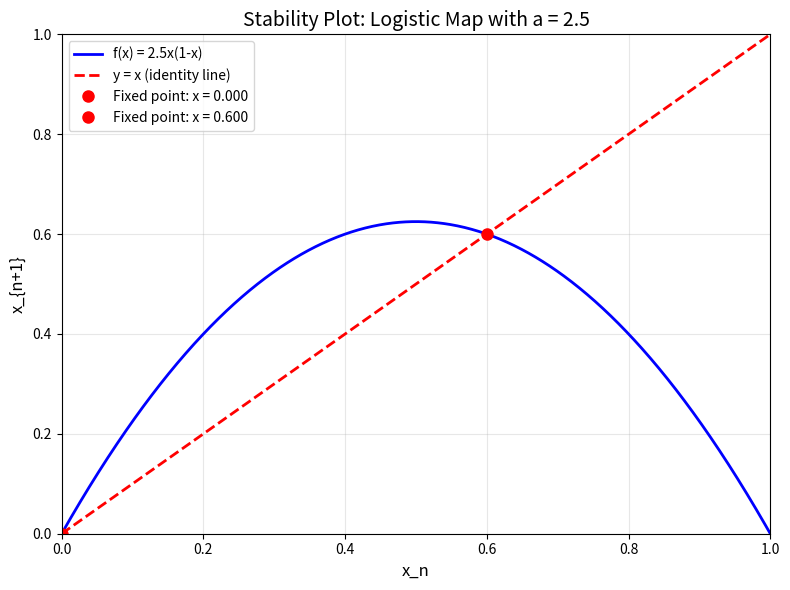
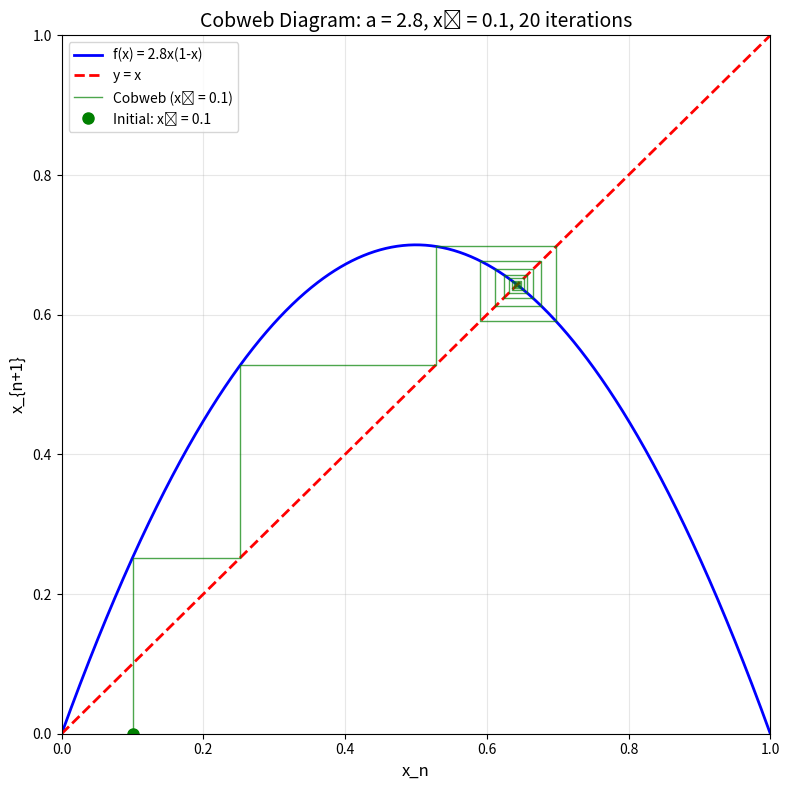
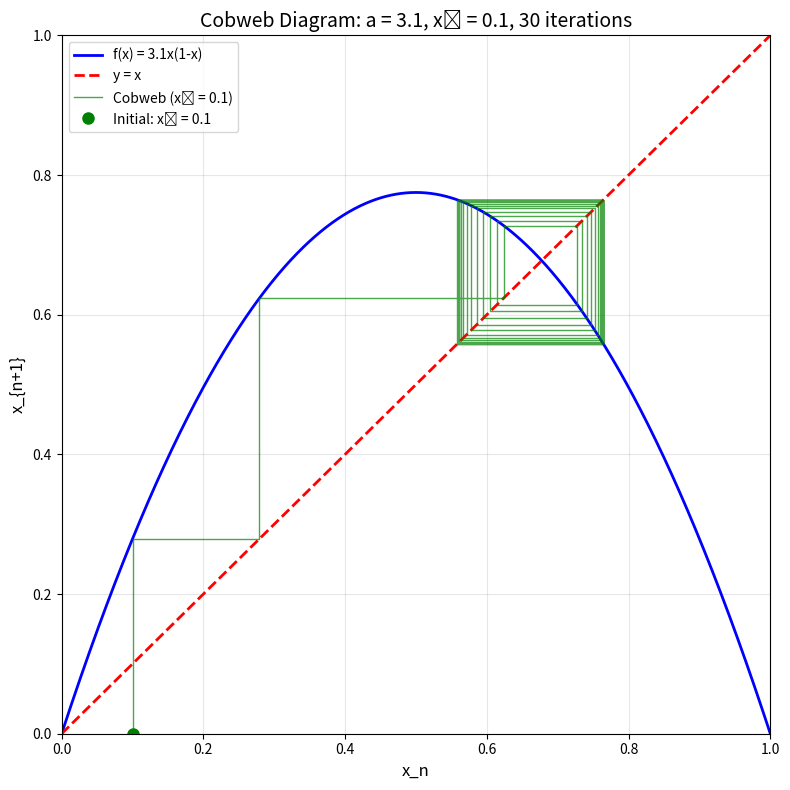
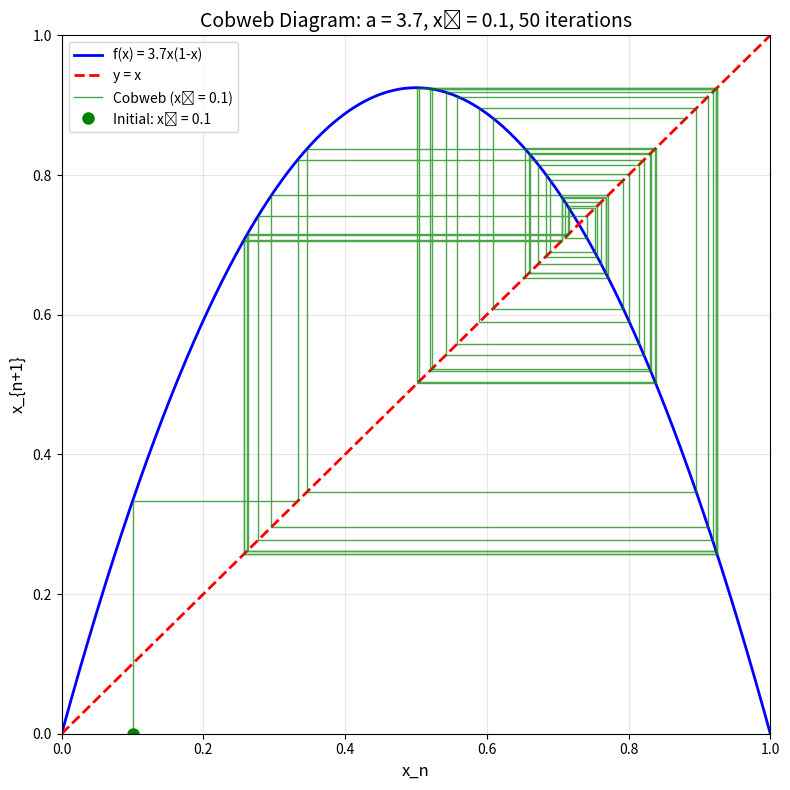
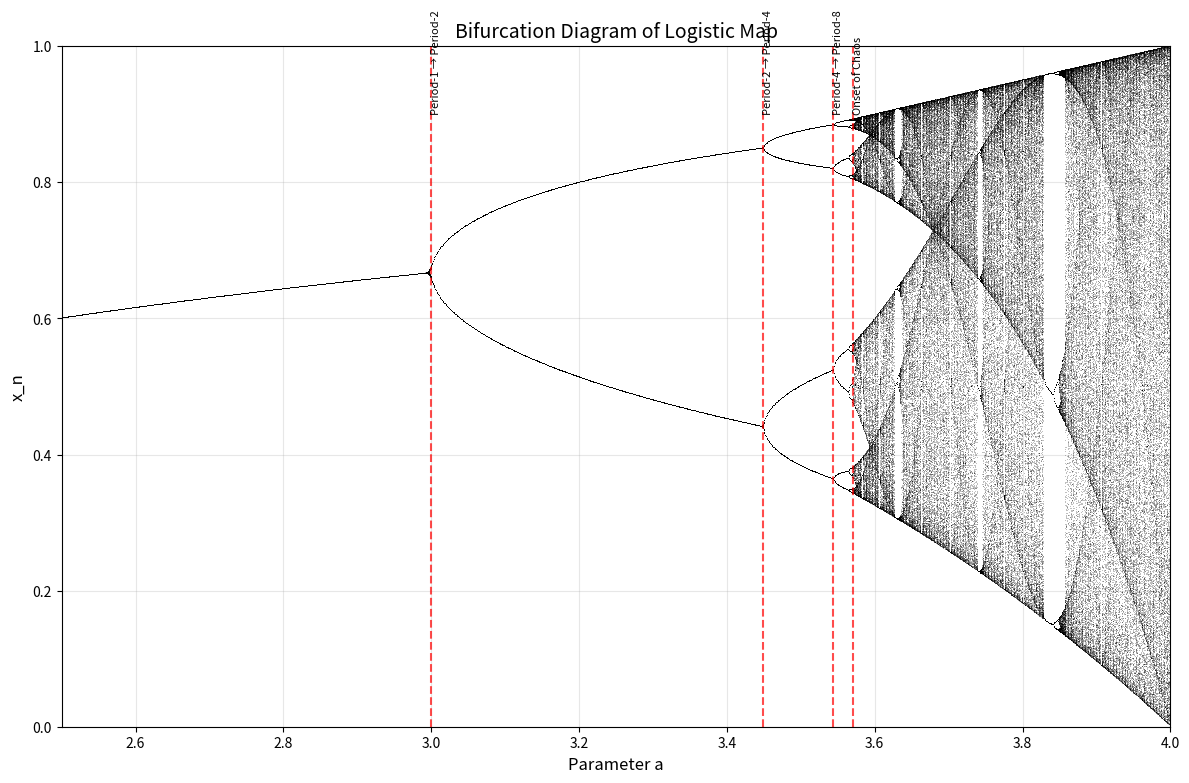
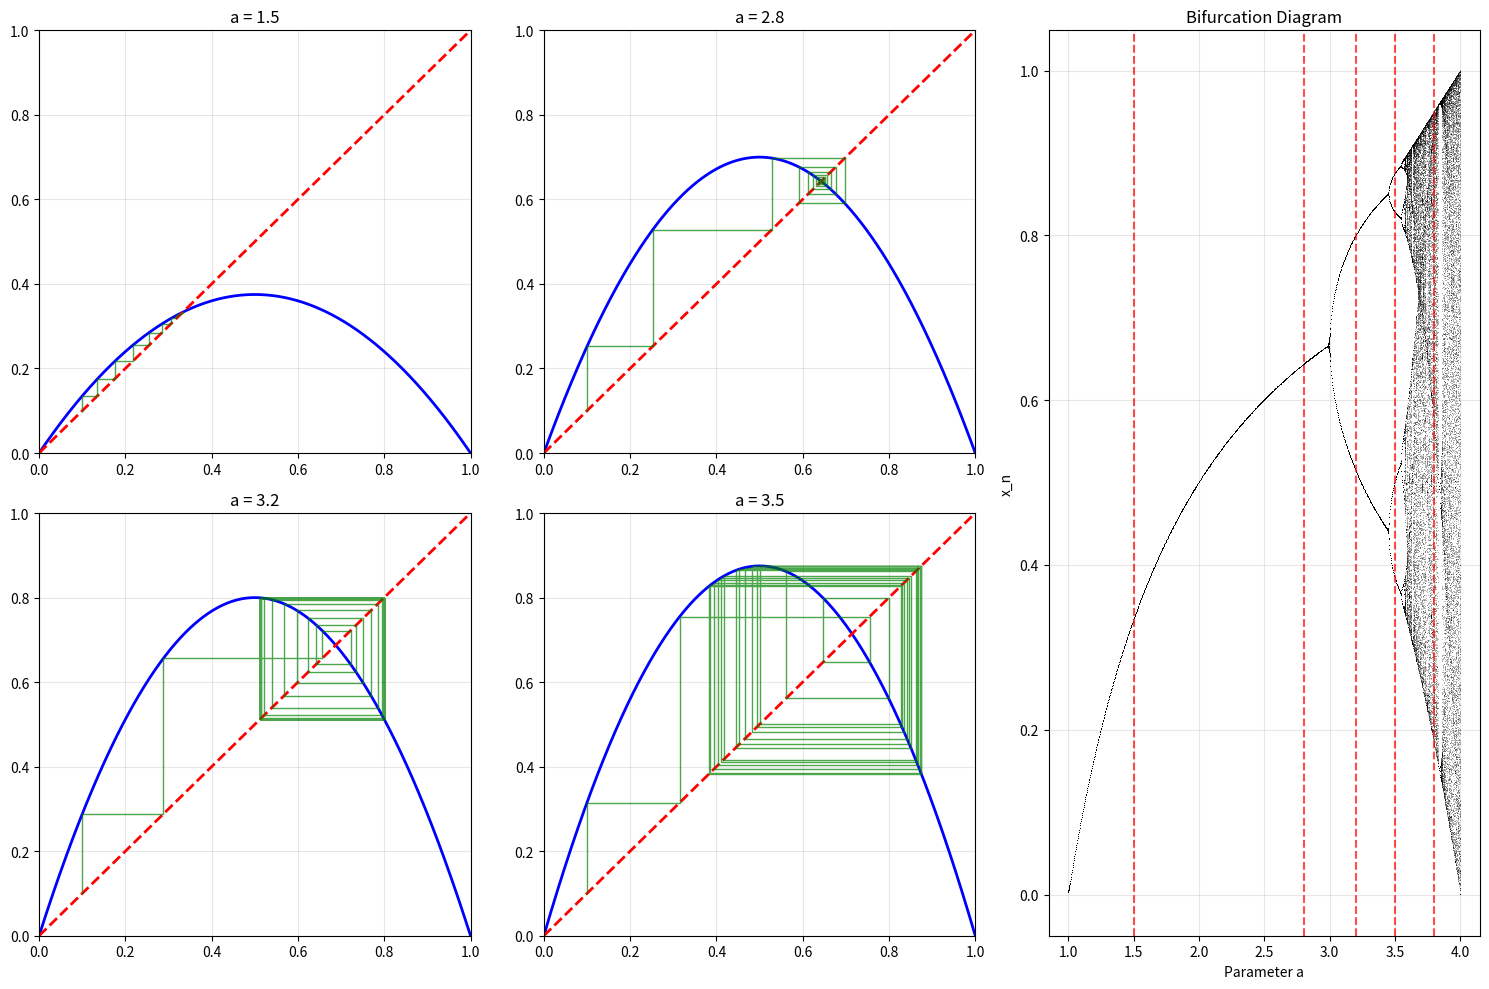

The matplotlib source for these figures, in order:
import numpy as np
import matplotlib.pyplot as plt
from matplotlib.gridspec import GridSpec
import time

class LogisticMapVisualizer:
    """
    A comprehensive class for visualizing the logistic map dynamics including
    stability plots, cobweb diagrams, and bifurcation diagrams.
    """
    
    def __init__(self):
        """Initialize the visualizer with default parameters."""
        self.fig_size = (12, 8)
        self.dpi = 100
        
    def logistic_map(self, x, a):
        """
        Compute the logistic map function: x_{n+1} = a * x_n * (1 - x_n)
        
        Args:
            x (float or array): Current state value(s)
            a (float): Growth parameter
            
        Returns:
            float or array: Next iterate(s)
        """
        return a * x * (1 - x)
    
    def plot_stability(self, a=2.5, x_range=(0, 1), n_points=1000):
        """
        Create a stability plot showing the logistic map function and identity line.
        
        Args:
            a (float): Growth parameter for the logistic map
            x_range (tuple): Range of x values to plot
            n_points (int): Number of points for smooth curve
        """
        fig, ax = plt.subplots(figsize=(8, 6), dpi=self.dpi)
        
        # Generate x values for smooth curve
        x = np.linspace(x_range[0], x_range[1], n_points)
        
        # Calculate logistic map function
        y_logistic = self.logistic_map(x, a)
        
        # Plot the logistic map function and identity line
        ax.plot(x, y_logistic, 'b-', linewidth=2, label=f'f(x) = {a}x(1-x)')
        ax.plot(x, x, 'r--', linewidth=2, label='y = x (identity line)')
        
        # Find and mark fixed points
        # Fixed points occur where f(x) = x, i.e., ax(1-x) = x
        # This gives x = 0 or x = (a-1)/a
        fixed_points = [0]
        if a > 1:
            fixed_points.append((a - 1) / a)
        
        for fp in fixed_points:
            if x_range[0] <= fp <= x_range[1]:
                ax.plot(fp, fp, 'ro', markersize=8, 
                       label=f'Fixed point: x = {fp:.3f}')
        
        ax.set_xlabel('x_n', fontsize=12)
        ax.set_ylabel('x_{n+1}', fontsize=12)
        ax.set_title(f'Stability Plot: Logistic Map with a = {a}', fontsize=14)
        ax.grid(True, alpha=0.3)
        ax.legend()
        ax.set_xlim(x_range)
        ax.set_ylim(x_range)
        
        plt.tight_layout()
        plt.show()
    
    def plot_cobweb(self, a=3.2, x0=0.1, n_iter=50, x_range=(0, 1)):
        """
        Create a cobweb diagram to visualize iteration dynamics.
        
        Args:
            a (float): Growth parameter
            x0 (float): Initial condition
            n_iter (int): Number of iterations to plot
            x_range (tuple): Range for plotting
        """
        fig, ax = plt.subplots(figsize=(8, 8), dpi=self.dpi)
        
        # Generate x values for function plotting
        x = np.linspace(x_range[0], x_range[1], 1000)
        y_logistic = self.logistic_map(x, a)
        
        # Plot the logistic map function and identity line
        ax.plot(x, y_logistic, 'b-', linewidth=2, label=f'f(x) = {a}x(1-x)')
        ax.plot(x, x, 'r--', linewidth=2, label='y = x')
        
        # Initialize cobweb diagram
        x_n = x0
        cobweb_x = []
        cobweb_y = []
        
        # Add starting point
        cobweb_x.append(x_n)
        cobweb_y.append(0)
        cobweb_x.append(x_n)
        cobweb_y.append(x_n)
        
        # Generate cobweb iterations
        for i in range(n_iter):
            x_next = self.logistic_map(x_n, a)
            
            # Vertical line from (x_n, x_n) to (x_n, f(x_n))
            cobweb_x.append(x_n)
            cobweb_y.append(x_next)
            
            # Horizontal line from (x_n, f(x_n)) to (f(x_n), f(x_n))
            cobweb_x.append(x_next)
            cobweb_y.append(x_next)
            
            x_n = x_next
            
            # Break if trajectory escapes the range
            if x_n < x_range[0] or x_n > x_range[1]:
                break
        
        # Plot cobweb lines
        ax.plot(cobweb_x, cobweb_y, 'g-', linewidth=1, alpha=0.7, 
                label=f'Cobweb (x₀ = {x0})')
        
        # Mark initial condition
        ax.plot(x0, 0, 'go', markersize=8, label=f'Initial: x₀ = {x0}')
        
        ax.set_xlabel('x_n', fontsize=12)
        ax.set_ylabel('x_{n+1}', fontsize=12)
        ax.set_title(f'Cobweb Diagram: a = {a}, x₀ = {x0}, {n_iter} iterations', 
                    fontsize=14)
        ax.grid(True, alpha=0.3)
        ax.legend()
        ax.set_xlim(x_range)
        ax.set_ylim(x_range)
        
        plt.tight_layout()
        plt.show()
    
    def generate_bifurcation_data(self, a_range=(0.5, 4.0), n_a=2000, 
                                 x0=0.5, n_iterations=1000, n_transient=500):
        """
        Generate data for bifurcation diagram.
        
        Args:
            a_range (tuple): Range of parameter a values
            n_a (int): Number of a values to sample
            x0 (float): Initial condition
            n_iterations (int): Total iterations per a value
            n_transient (int): Transient iterations to discard
            
        Returns:
            tuple: (a_values, x_values) for plotting
        """
        print(f"Generating bifurcation data...")
        print(f"Parameter range: {a_range}")
        print(f"Number of a values: {n_a}")
        print(f"Iterations per a: {n_iterations} (discarding first {n_transient})")
        
        start_time = time.time()
        
        a_values = np.linspace(a_range[0], a_range[1], n_a)
        bifurcation_a = []
        bifurcation_x = []
        
        for i, a in enumerate(a_values):
            if i % (n_a // 20) == 0:  # Progress indicator
                progress = (i / n_a) * 100
                print(f"Progress: {progress:.1f}%")
            
            x = x0
            
            # Iterate and discard transients
            for _ in range(n_transient):
                x = self.logistic_map(x, a)
            
            # Collect asymptotic values
            for _ in range(n_iterations - n_transient):
                x = self.logistic_map(x, a)
                bifurcation_a.append(a)
                bifurcation_x.append(x)
        
        elapsed_time = time.time() - start_time
        print(f"Data generation complete in {elapsed_time:.2f} seconds")
        
        return np.array(bifurcation_a), np.array(bifurcation_x)
    
    def plot_bifurcation(self, a_range=(2.5, 4.0), n_a=2000, x0=0.5, 
                        n_iterations=1000, n_transient=500):
        """
        Create a bifurcation diagram for the logistic map.
        
        Args:
            a_range (tuple): Range of parameter a values
            n_a (int): Number of a values to sample
            x0 (float): Initial condition
            n_iterations (int): Total iterations per a value
            n_transient (int): Transient iterations to discard
        """
        # Generate bifurcation data
        a_vals, x_vals = self.generate_bifurcation_data(
            a_range, n_a, x0, n_iterations, n_transient)
        
        # Create the plot
        fig, ax = plt.subplots(figsize=self.fig_size, dpi=self.dpi)
        
        # Plot bifurcation diagram
        ax.plot(a_vals, x_vals, ',k', alpha=0.25, markersize=0.1)
        
        ax.set_xlabel('Parameter a', fontsize=12)
        ax.set_ylabel('x_n', fontsize=12)
        ax.set_title('Bifurcation Diagram of Logistic Map', fontsize=14)
        ax.grid(True, alpha=0.3)
        
        # Add key bifurcation points as vertical lines
        bifurcation_points = {
            3.0: 'Period-1 → Period-2',
            3.449: 'Period-2 → Period-4', 
            3.544: 'Period-4 → Period-8',
            3.57: 'Onset of Chaos'
        }
        
        for point, label in bifurcation_points.items():
            if a_range[0] <= point <= a_range[1]:
                ax.axvline(x=point, color='red', linestyle='--', alpha=0.7)
                ax.text(point, 0.9, label, rotation=90, fontsize=8, 
                       verticalalignment='bottom')
        
        ax.set_xlim(a_range)
        ax.set_ylim(0, 1)
        
        plt.tight_layout()
        plt.show()
    
    def comprehensive_analysis(self, a_values=[1.5, 2.8, 3.2, 3.5, 3.8]):
        """
        Create a comprehensive analysis showing multiple aspects of the logistic map.
        
        Args:
            a_values (list): List of a values to analyze
        """
        n_plots = len(a_values)
        fig = plt.figure(figsize=(15, 10), dpi=self.dpi)
        gs = GridSpec(2, 3, figure=fig)
        
        # Plot cobweb diagrams for different a values
        for i, a in enumerate(a_values[:4]):  # Show first 4 values
            row = i // 2
            col = i % 2
            ax = fig.add_subplot(gs[row, col])
            
            # Generate cobweb data
            x = np.linspace(0, 1, 1000)
            y_logistic = self.logistic_map(x, a)
            
            ax.plot(x, y_logistic, 'b-', linewidth=2)
            ax.plot(x, x, 'r--', linewidth=2)
            
            # Generate cobweb
            x0 = 0.1
            x_n = x0
            cobweb_x, cobweb_y = [], []
            
            for _ in range(30):
                x_next = self.logistic_map(x_n, a)
                cobweb_x.extend([x_n, x_n, x_next])
                cobweb_y.extend([x_n, x_next, x_next])
                x_n = x_next
            
            ax.plot(cobweb_x, cobweb_y, 'g-', linewidth=1, alpha=0.7)
            ax.set_title(f'a = {a}')
            ax.set_xlim(0, 1)
            ax.set_ylim(0, 1)
            ax.grid(True, alpha=0.3)
        
        # Add bifurcation diagram
        ax_bif = fig.add_subplot(gs[:, 2])
        
        # Generate bifurcation data (smaller range for speed)
        a_vals, x_vals = self.generate_bifurcation_data(
            a_range=(1.0, 4.0), n_a=1000, n_iterations=500, n_transient=250)
        
        ax_bif.plot(a_vals, x_vals, ',k', alpha=0.3, markersize=0.1)
        ax_bif.set_xlabel('Parameter a')
        ax_bif.set_ylabel('x_n')
        ax_bif.set_title('Bifurcation Diagram')
        ax_bif.grid(True, alpha=0.3)
        
        # Mark the a values being analyzed
        for a in a_values:
            ax_bif.axvline(x=a, color='red', linestyle='--', alpha=0.7)
        
        plt.tight_layout()
        plt.show()

def analyze_parameter_regimes():
    """
    Analyze different parameter regimes of the logistic map.
    """
    print("Logistic Map Parameter Analysis")
    print("=" * 50)
    
    regimes = [
        (0.5, "Population dies out (x → 0)"),
        (1.5, "Stable fixed point"),
        (2.8, "Stable fixed point"),
        (3.1, "Period-2 cycle"),
        (3.5, "Period-4 cycle"),
        (3.7, "Chaotic behavior"),
        (3.83, "Period-3 window in chaos"),
        (4.0, "Full chaos")
    ]
    
    visualizer = LogisticMapVisualizer()
    
    for a, description in regimes:
        print(f"\na = {a}: {description}")
        
        # Calculate fixed points
        if a <= 1:
            print(f"  Fixed point: x = 0")
        else:
            fp1 = 0
            fp2 = (a - 1) / a
            print(f"  Fixed points: x = {fp1}, x = {fp2:.4f}")
        
        # Show first few iterations
        x = 0.5
        print(f"  First 10 iterations from x₀ = {x}:")
        iterations = [x]
        for i in range(10):
            x = visualizer.logistic_map(x, a)
            iterations.append(x)
        
        print(f"  {' → '.join([f'{val:.4f}' for val in iterations[:6]])}...")

def main():
    """
    Main function demonstrating all visualization capabilities.
    """
    print("Logistic Map Visualization Suite")
    print("=" * 40)
    
    visualizer = LogisticMapVisualizer()
    
    # 1. Stability Plot
    print("\n1. Creating Stability Plot...")
    visualizer.plot_stability(a=2.5)
    
    # 2. Cobweb Diagrams for different behaviors
    print("\n2. Creating Cobweb Diagrams...")
    
    # Stable fixed point
    print("   - Stable fixed point (a = 2.8)")
    visualizer.plot_cobweb(a=2.8, x0=0.1, n_iter=20)
    
    # Period-2 cycle
    print("   - Period-2 cycle (a = 3.1)")
    visualizer.plot_cobweb(a=3.1, x0=0.1, n_iter=30)
    
    # Chaotic behavior
    print("   - Chaotic behavior (a = 3.7)")
    visualizer.plot_cobweb(a=3.7, x0=0.1, n_iter=50)
    
    # 3. Bifurcation Diagram
    print("\n3. Creating Bifurcation Diagram...")
    visualizer.plot_bifurcation(a_range=(2.5, 4.0), n_a=1500)
    
    # 4. Comprehensive Analysis
    print("\n4. Creating Comprehensive Analysis...")
    visualizer.comprehensive_analysis()
    
    # 5. Parameter Analysis
    print("\n5. Parameter Regime Analysis...")
    analyze_parameter_regimes()
    
    print("\nVisualization complete!")

if __name__ == "__main__":
    main()